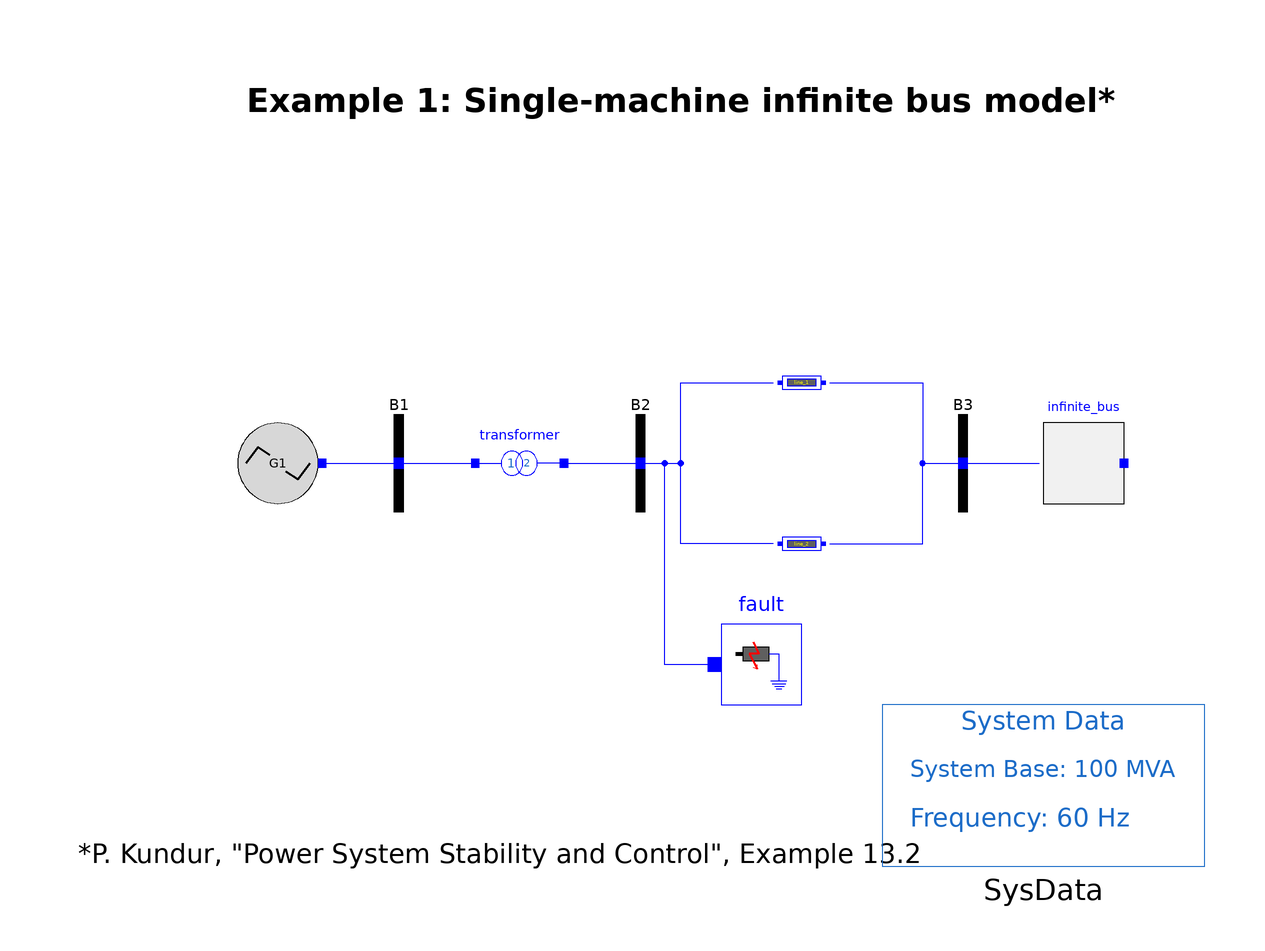

The Modelica model whose source follows is shown above as a component diagram (icons at their Placement, wires along their Line points).

model Example_1
  OpenIPSL.Electrical.Buses.Bus B1 annotation (Placement(transformation(extent={{-92,-12},{-68,12}})));
  OpenIPSL.Electrical.Buses.Bus B2 annotation (Placement(transformation(extent={{-32,-12},{-8,12}})));
  OpenIPSL.Electrical.Buses.Bus B3 annotation (Placement(transformation(extent={{48,-12},{72,12}})));
  Generator.Generator G1(
    angle_0=0.494677176989154,
    V_0=1,
    P_0=1997.9999999936396,
    Q_0=967.9249699065775) annotation (Placement(transformation(extent={{-120,-10},{-100,10}})));
  OpenIPSL.Electrical.Branches.PSAT.TwoWindingTransformer transformer(
    Sn=2220,
    fn=60,
    x=0.15,
    r=0,
    V_b=400,
    Vn=400) annotation (Placement(transformation(extent={{-60,-10},{-40,10}})));
  OpenIPSL.Electrical.Branches.PwLine line_1(
    R=0,
    G=0,
    B=0,
    S_b=100,
    X=0.5*100/2220) annotation (Placement(transformation(extent={{14,16},{26,24}})));
  OpenIPSL.Electrical.Buses.InfiniteBus infinite_bus(
    V_0=0.90081,
    angle_0=0,
    P_0=-1998,
    Q_0=87.066) annotation (Placement(transformation(
        extent={{10,10},{-10,-10}},
        rotation=180,
        origin={90,0})));
  OpenIPSL.Electrical.Events.PwFault fault(
    R=0,
    t1=0.5,
    t2=0.57,
    X=0.01*100/2220) annotation (Placement(transformation(extent={{0,-60},{20,-40}})));
  OpenIPSL.Electrical.Branches.PwLine line_2(
    R=0,
    G=0,
    B=0,
    S_b=100,
    X=0.93*100/2220) annotation (Placement(transformation(extent={{14,-24},{26,-16}})));
  inner OpenIPSL.Electrical.SystemBase SysData(fn=60) annotation (Placement(transformation(extent={{40,-100},{120,-60}})));
equation
  connect(G1.pwPin, B1.p) annotation (Line(points={{-99,0},{-99,0},{-80,0}}, color={0,0,255}));
  connect(B1.p, transformer.p) annotation (Line(points={{-80,0},{-70,0},{-61,0}}, color={0,0,255}));
  connect(transformer.n, B2.p) annotation (Line(points={{-39,0},{-20,0}}, color={0,0,255}));
  connect(B2.p, line_1.p) annotation (Line(points={{-20,0},{-14,0},{-10,0},{-10,20},{13,20}}, color={0,0,255}));
  connect(line_1.n, B3.p) annotation (Line(points={{27,20},{50,20},{50,0},{60,0}}, color={0,0,255}));
  connect(B3.p, infinite_bus.p) annotation (Line(points={{60,0},{72,0},{72,1.33227e-015},{79,1.33227e-015}}, color={0,0,255}));
  connect(fault.p, line_1.p) annotation (Line(points={{-1.66667,-50},{-14,-50},{-14,0},{-10,0},{-10,20},{13,20}}, color={0,0,255}));
  connect(line_2.n, B3.p) annotation (Line(points={{27,-20},{50,-20},{50,0},{60,0}}, color={0,0,255}));
  connect(line_2.p, line_1.p) annotation (Line(points={{13,-20},{-10,-20},{-10,20},{13,20}}, color={0,0,255}));
  annotation (
    Diagram(coordinateSystem(extent={{-140,-100},{120,100}}, preserveAspectRatio=false), graphics={Text(
          extent={{-120,100},{100,80}},
          lineColor={0,0,0},
          lineThickness=1,
          fillPattern=FillPattern.Solid,
          fontSize=15,
          textStyle={TextStyle.Bold},
          textString="Example 1: Single-machine infinite bus model*"),Text(
          extent={{-164,-88},{54,-106}},
          lineColor={0,0,0},
          lineThickness=1,
          fillPattern=FillPattern.Solid,
          fontSize=12,
          textString="*P. Kundur, \"Power System Stability and Control\", Example 13.2")}),
    Icon(coordinateSystem(extent={{-140,-100},{120,100}})),
    experiment(
      StartTime=0,
      StopTime=10,
      Tolerance=1e-6,
      Interval=1e-4),
    Documentation(revisions="<html>
<!--DISCLAIMER-->
<p>OpenIPSL:</p>
<p>Copyright 2016 SmarTS Lab (Sweden)</p>
<ul>
<li>SmarTS Lab, research group at KTH: <a href=\"https://www.kth.se/en\">https://www.kth.se/en</a></li>
</ul>
<p>The authors can be contacted by email: <a href=\"mailto:luigiv@kth.se\">luigiv@kth.se</a></p>

<p>This Source Code Form is subject to the terms of the Mozilla Public License, v. 2.0. </p>
<p>If a copy of the MPL was not distributed with this file, You can obtain one at <a href=\"http://mozilla.org/MPL/2.0/\"> http://mozilla.org/MPL/2.0</a>.</p>

<p></p>
<p>iPSL:</p>
<p>Copyright 2015-2016 RTE (France), SmarTS Lab (Sweden), AIA (Spain) and DTU (Denmark)</p>
<ul>
<li>RTE: <a href=\"http://www.rte-france.com\">http://www.rte-france.com</a></li>
<li>SmarTS Lab, research group at KTH: <a href=\"https://www.kth.se/en\">https://www.kth.se/en</a></li>
<li>AIA: <a href=\"http://www.aia.es/en/energy\"> http://www.aia.es/en/energy</a></li>
<li>DTU: <a href=\"http://www.dtu.dk/english\"> http://www.dtu.dk/english</a></li>
</ul>
<p>The authors can be contacted by email: <a href=\"mailto:info@itesla-ipsl.org\">info@itesla-ipsl.org</a></p>

<p>This Source Code Form is subject to the terms of the Mozilla Public License, v. 2.0. </p>
<p>If a copy of the MPL was not distributed with this file, You can obtain one at <a href=\"http://mozilla.org/MPL/2.0/\"> http://mozilla.org/MPL/2.0</a>.</p>
</html>
"));
end Example_1;